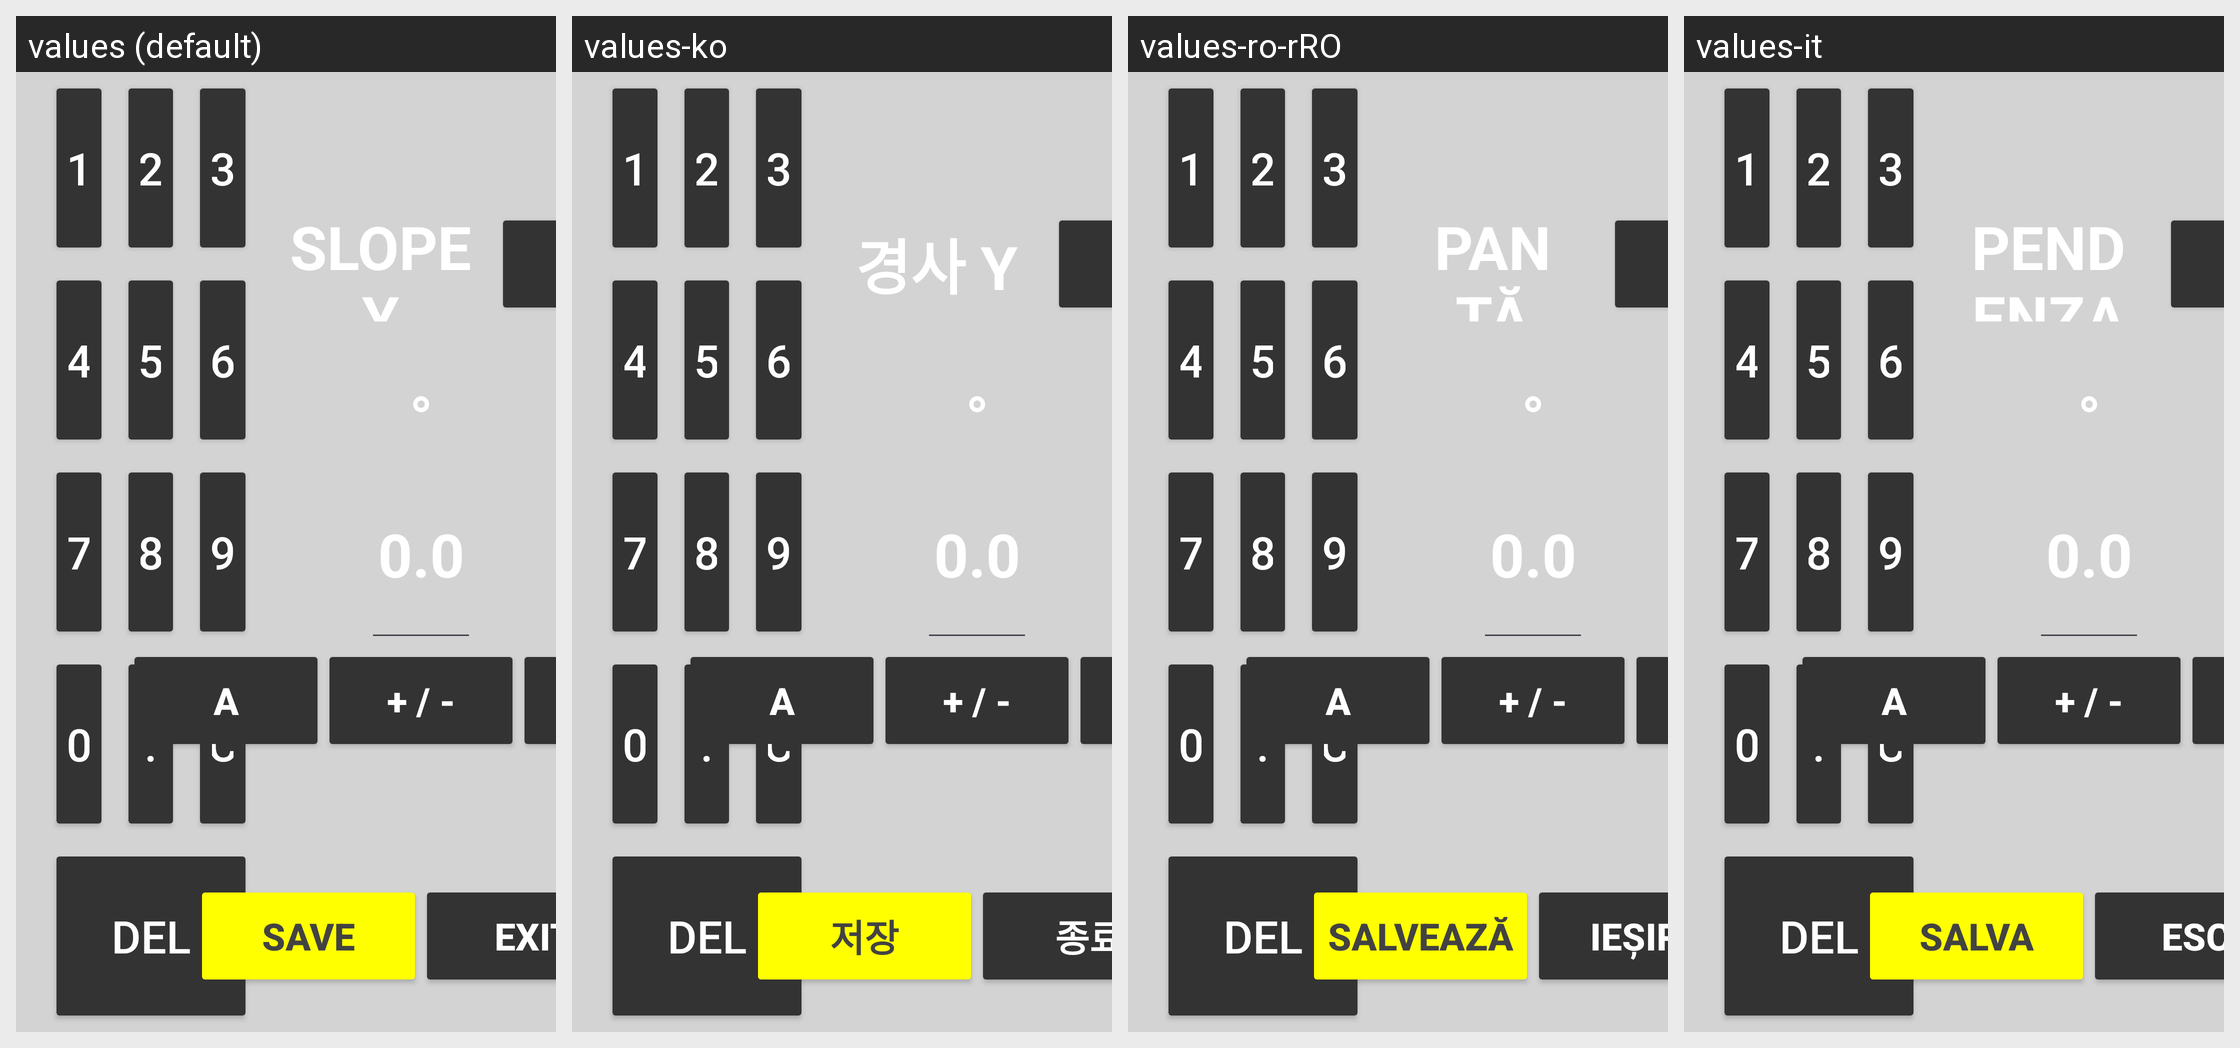

Translations of the strings shown on this Android screen, per locale in the grid:
Android screen res/layout/dialog_slope.xml rendered under 4 locales, left to right: values (default), values-ko, values-ro-rRO, values-it. Device: Nexus 5 (rendered at 1080×1920; each locale shown at half size, 540×960, under a caption strip naming it); theme Theme.Stx_dig.
Other locales in the repository, not shown: values-cs, values-da, values-de, values-el, values-en, values-es, values-fi, values-fr, values-is, values-ja, values-nl-rNL, values-no, values-pt, values-ru, values-sv, values-zh.
Strings drawn on this screen, with the default value and each locale's value (text and hints the layout hard-codes, and strings that could not be matched under every locale, appear in the picture but are not listed):

slopeY
  values: SLOPE Y
  values-ko: 경사 Y
  values-ro-rRO: PANTĂ Y
  values-it: PENDENZA Y

save
  values: SAVE
  values-ko: 저장
  values-ro-rRO: SALVEAZĂ
  values-it: SALVA

exit
  values: EXIT
  values-ko: 종료
  values-ro-rRO: IEȘIRE
  values-it: ESCI
